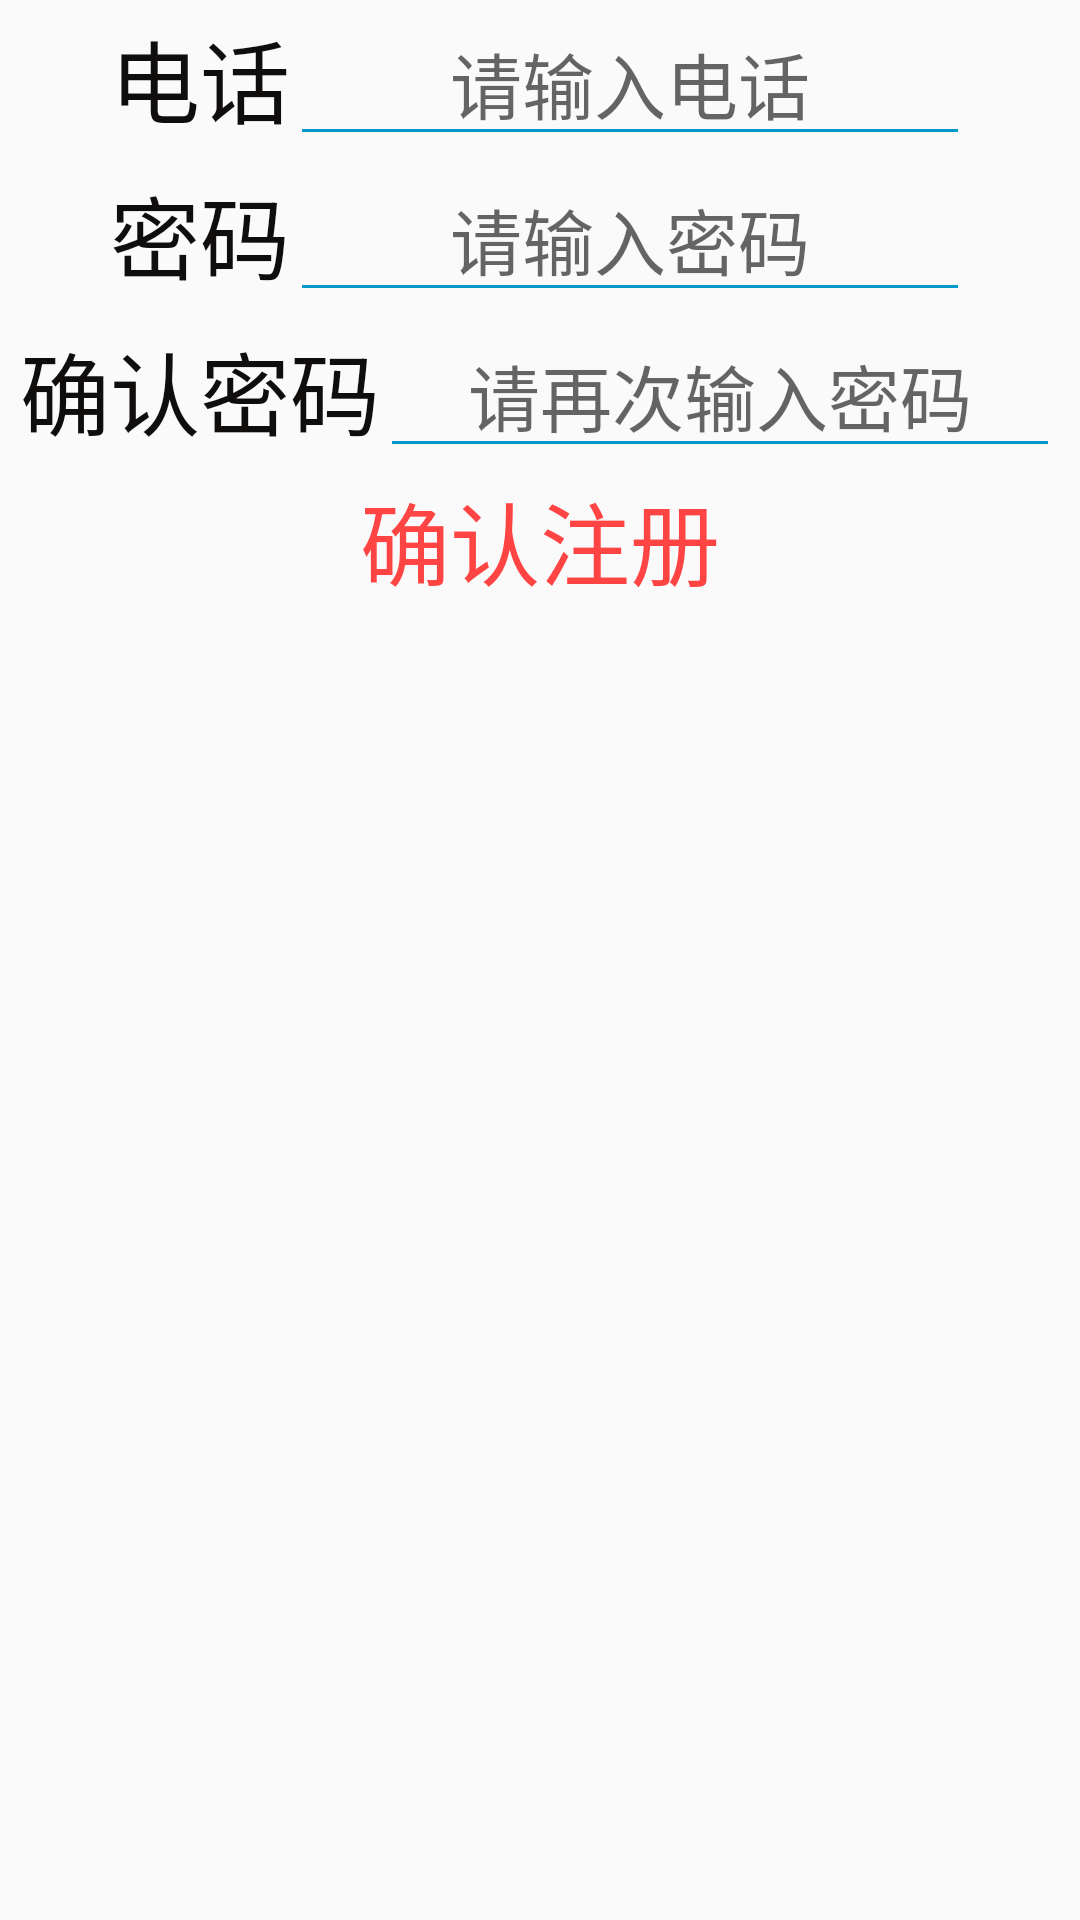

Write the Android layout XML for this screen, with the resource values it uses.
<!-- AndroidManifest.xml: application theme AppTheme -->
<!-- res/layout/activity_register.xml -->
<?xml version="1.0" encoding="utf-8"?>
<LinearLayout xmlns:android="http://schemas.android.com/apk/res/android"
    xmlns:tools="http://schemas.android.com/tools"
    android:layout_width="match_parent"
    android:layout_height="match_parent"
    android:orientation="vertical"
    tools:context="com.my.gymcenter.user.LoginActivity">
    <LinearLayout
        android:layout_width="match_parent"
        android:layout_height="wrap_content"
        android:gravity="center"
        android:orientation="horizontal">

        <TextView
            android:layout_width="wrap_content"
            android:layout_height="wrap_content"

            android:text="电话"
            android:textColor="#100D0D"
            android:textSize="30sp" />

        <EditText
            android:id="@+id/reg_et_phone_num"
            android:layout_width="wrap_content"
            android:layout_height="wrap_content"

            android:textAlignment="center"
            android:hint="请输入电话"
            android:ems="8"
            android:textSize="24sp"
            />
    </LinearLayout>

        <LinearLayout
            android:layout_width="match_parent"
            android:layout_height="wrap_content"
            android:gravity="center"
            android:orientation="horizontal">

            <TextView
                android:layout_width="wrap_content"
                android:layout_height="wrap_content"

                android:text="密码"
                android:textColor="#100D0D"
                android:textSize="30sp" />

            <EditText
                android:id="@+id/reg_et_password"
                android:layout_width="wrap_content"
                android:layout_height="wrap_content"

                android:textAlignment="center"
                android:hint="请输入密码"
                android:ems="8"
                android:inputType="textPassword"
                android:textSize="24sp"
                />
        </LinearLayout>

        <LinearLayout
            android:layout_width="match_parent"
            android:layout_height="wrap_content"
            android:gravity="center"
            android:orientation="horizontal">

            <TextView
                android:layout_width="wrap_content"
                android:layout_height="wrap_content"

                android:text="确认密码"
                android:textColor="#100D0D"
                android:textSize="30sp" />

            <EditText
                android:id="@+id/reg_et_re_password"
                android:layout_width="wrap_content"
                android:layout_height="wrap_content"

                android:textAlignment="center"
                android:hint="请再次输入密码"
                android:ems="8"
                android:inputType="textPassword"
                android:textSize="24sp"
                />
        </LinearLayout>
        <Button
            android:id="@+id/reg_btn_register"
            style="@style/Button"
            android:layout_gravity="center"
            android:text="确认注册"/>
</LinearLayout>
<!-- resources referenced by this layout -->
<resources>
  <style name="Button" parent="Widget.AppCompat.Button">
          <item name="android:layout_height">wrap_content</item>
          <item name="android:layout_width">wrap_content</item>
          <item name="android:background">@drawable/btn_white_stroke_pink</item>
          <item name="android:textColor">@android:color/holo_red_light</item>
          <item name="android:textSize">30sp</item>
      </style>
  <style name="AppTheme" parent="Theme.AppCompat.DayNight">
          
          <item name="colorPrimary">@android:color/holo_green_dark</item>
          <item name="android:textColorSecondary">@android:color/holo_blue_dark</item>
      </style>
</resources>
